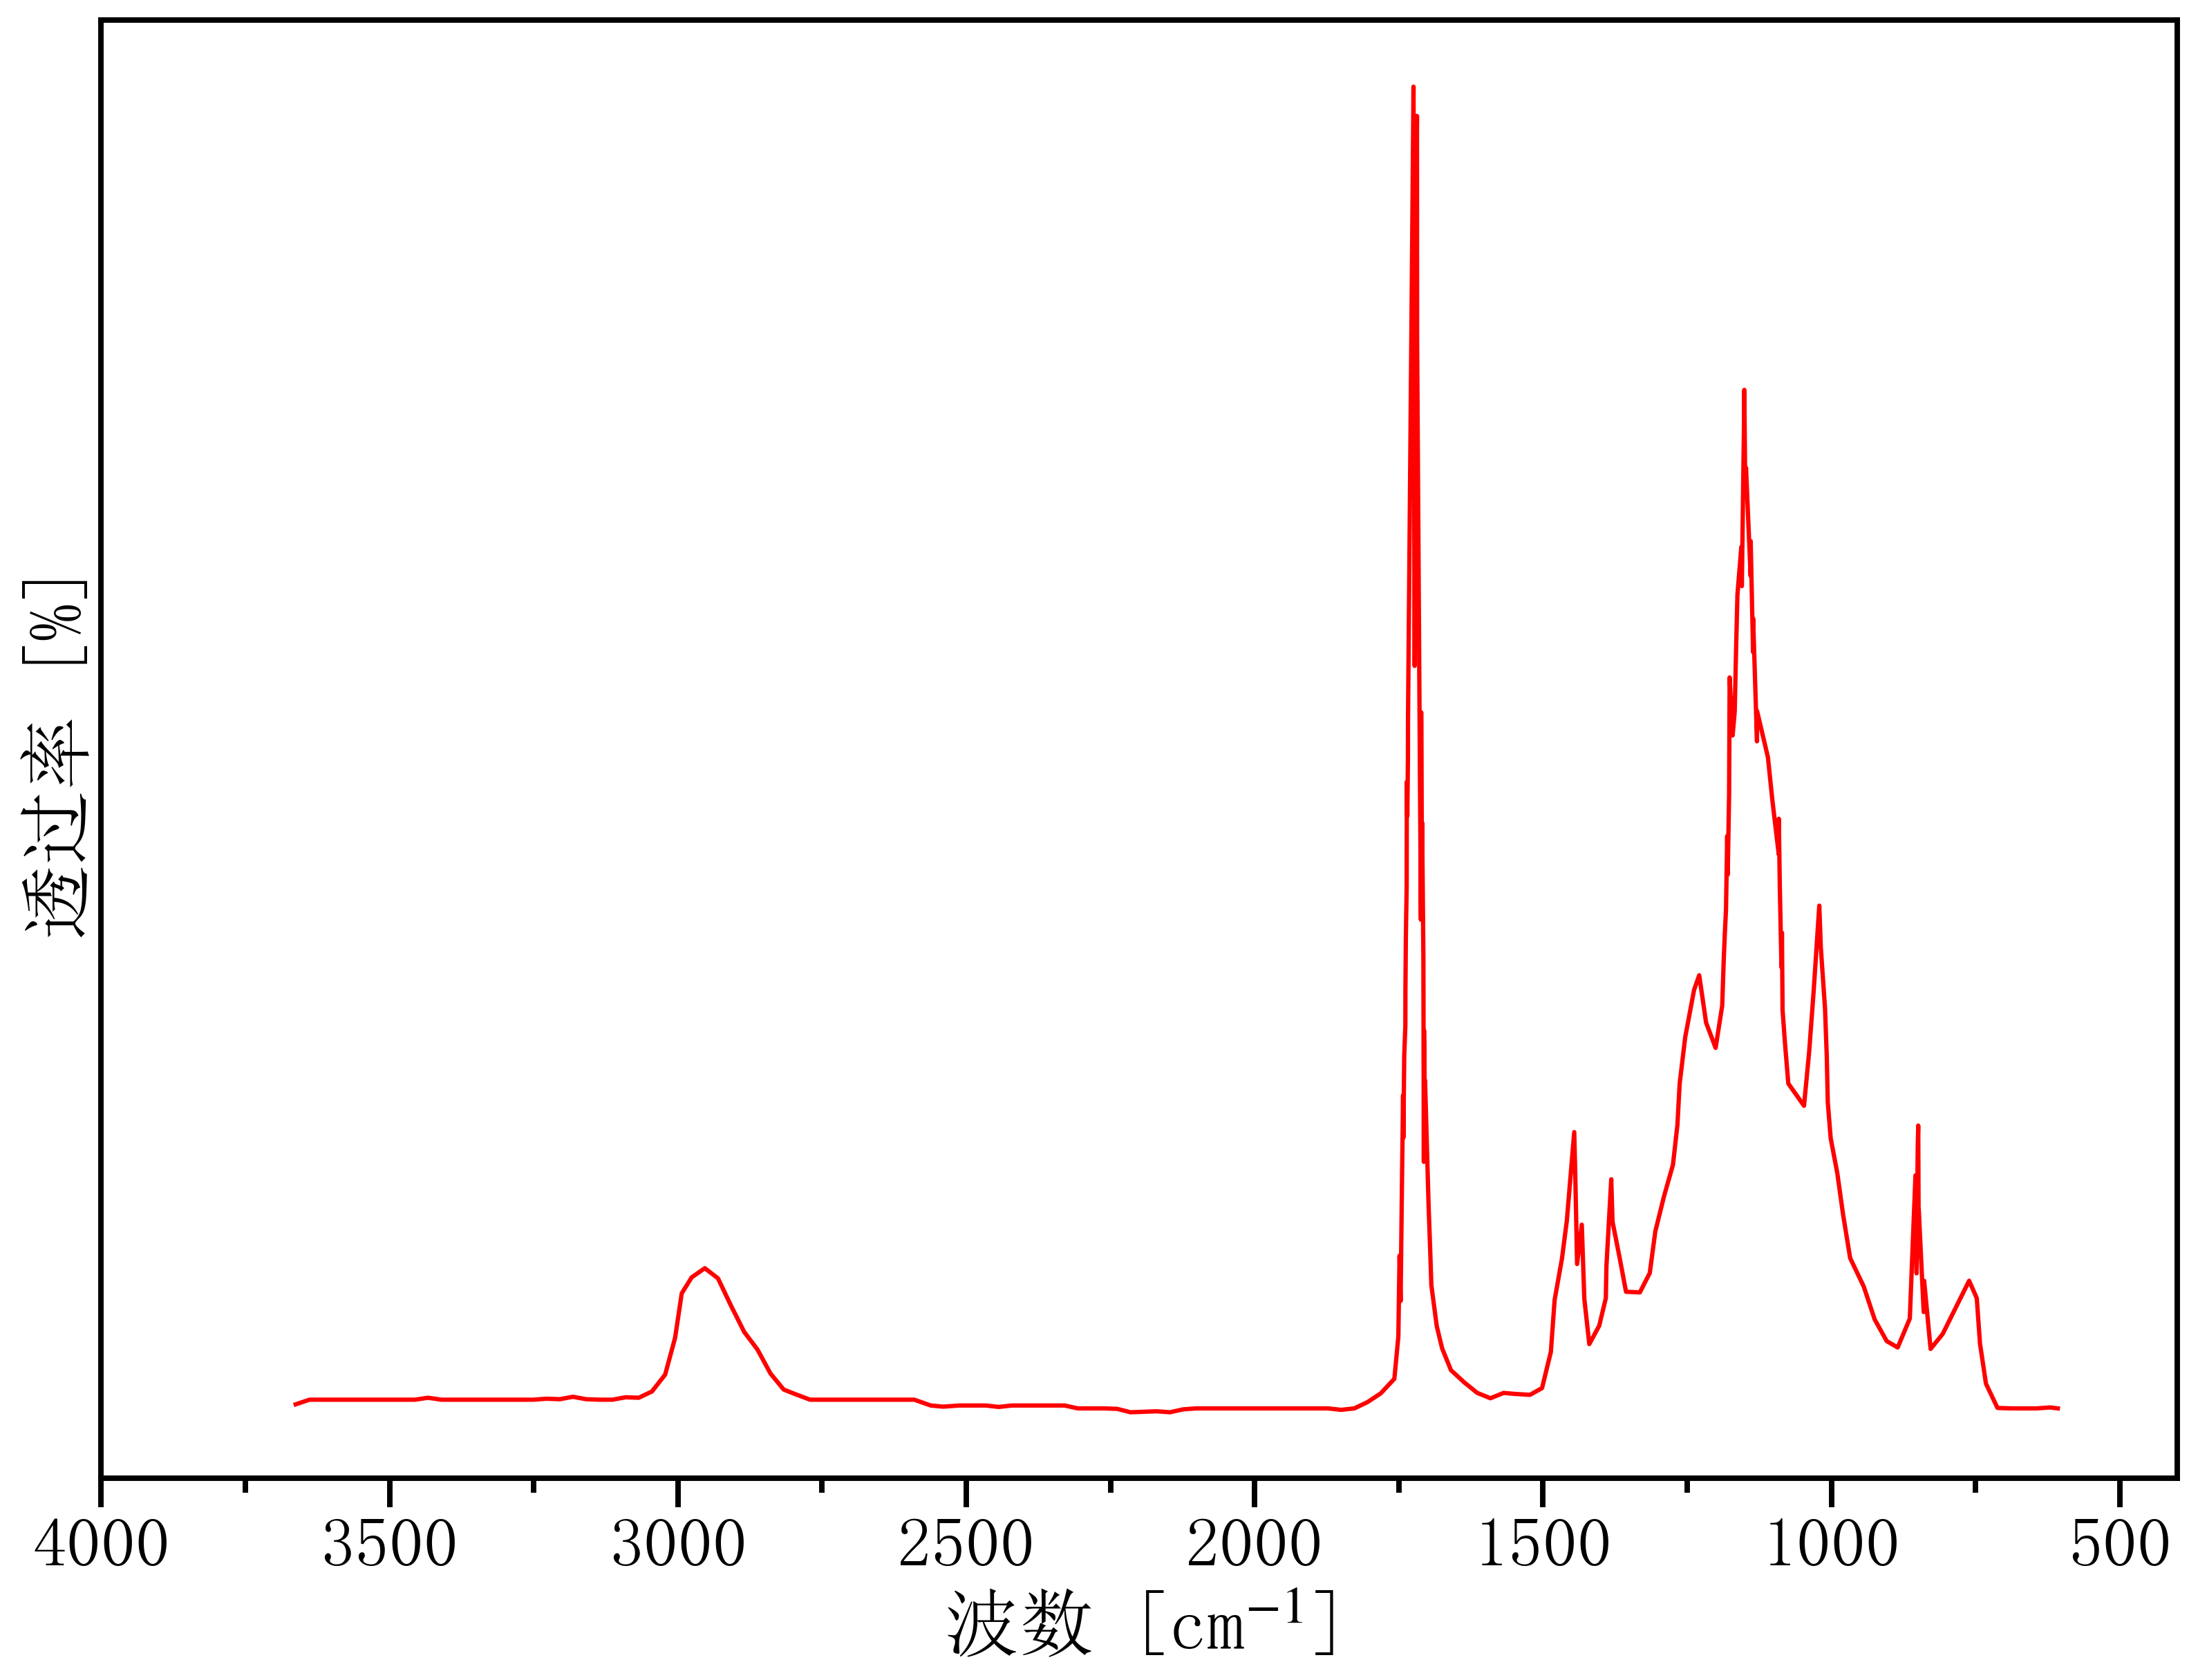

The data file committed next to this chart (first rows):
3684.3382509814146, 0.10311305199481502
3663, 0.105
3639, 0.1075
3616, 0.1075
3593, 0.1075
3570, 0.1075
3547, 0.1075
3524, 0.1075
3502, 0.1075
3479, 0.1075
3456, 0.1075
3433, 0.1085
3410, 0.1075
3387, 0.1075
3365, 0.1075
3342, 0.1075
3319, 0.1075
3296, 0.1075
3273, 0.1075
3250, 0.1075
3228, 0.108
3205, 0.1077
3182, 0.109
3159, 0.1077
3136, 0.1075
3113, 0.1075
3091, 0.1088
3068, 0.1085
3045, 0.1118
3022, 0.1208
3005, 0.1403
2993, 0.1639
2976, 0.1723
2953, 0.1772
2930, 0.1718
2908, 0.1572
2885, 0.1434
2862, 0.1341
2839, 0.1213
2817, 0.1129
2798, 0.1105
2771, 0.1075
2748, 0.1075
2725, 0.1075
2702, 0.1075
2680, 0.1075
2657, 0.1075
2634, 0.1075
2613, 0.1075
2590, 0.1075
2562, 0.1044
2540, 0.1038
2512, 0.1044
2489, 0.1044
2466, 0.1044
2444, 0.1036
2421, 0.1044
2398, 0.1044
2375, 0.1044
2352, 0.1044
2329, 0.1044
... 184 more rows
